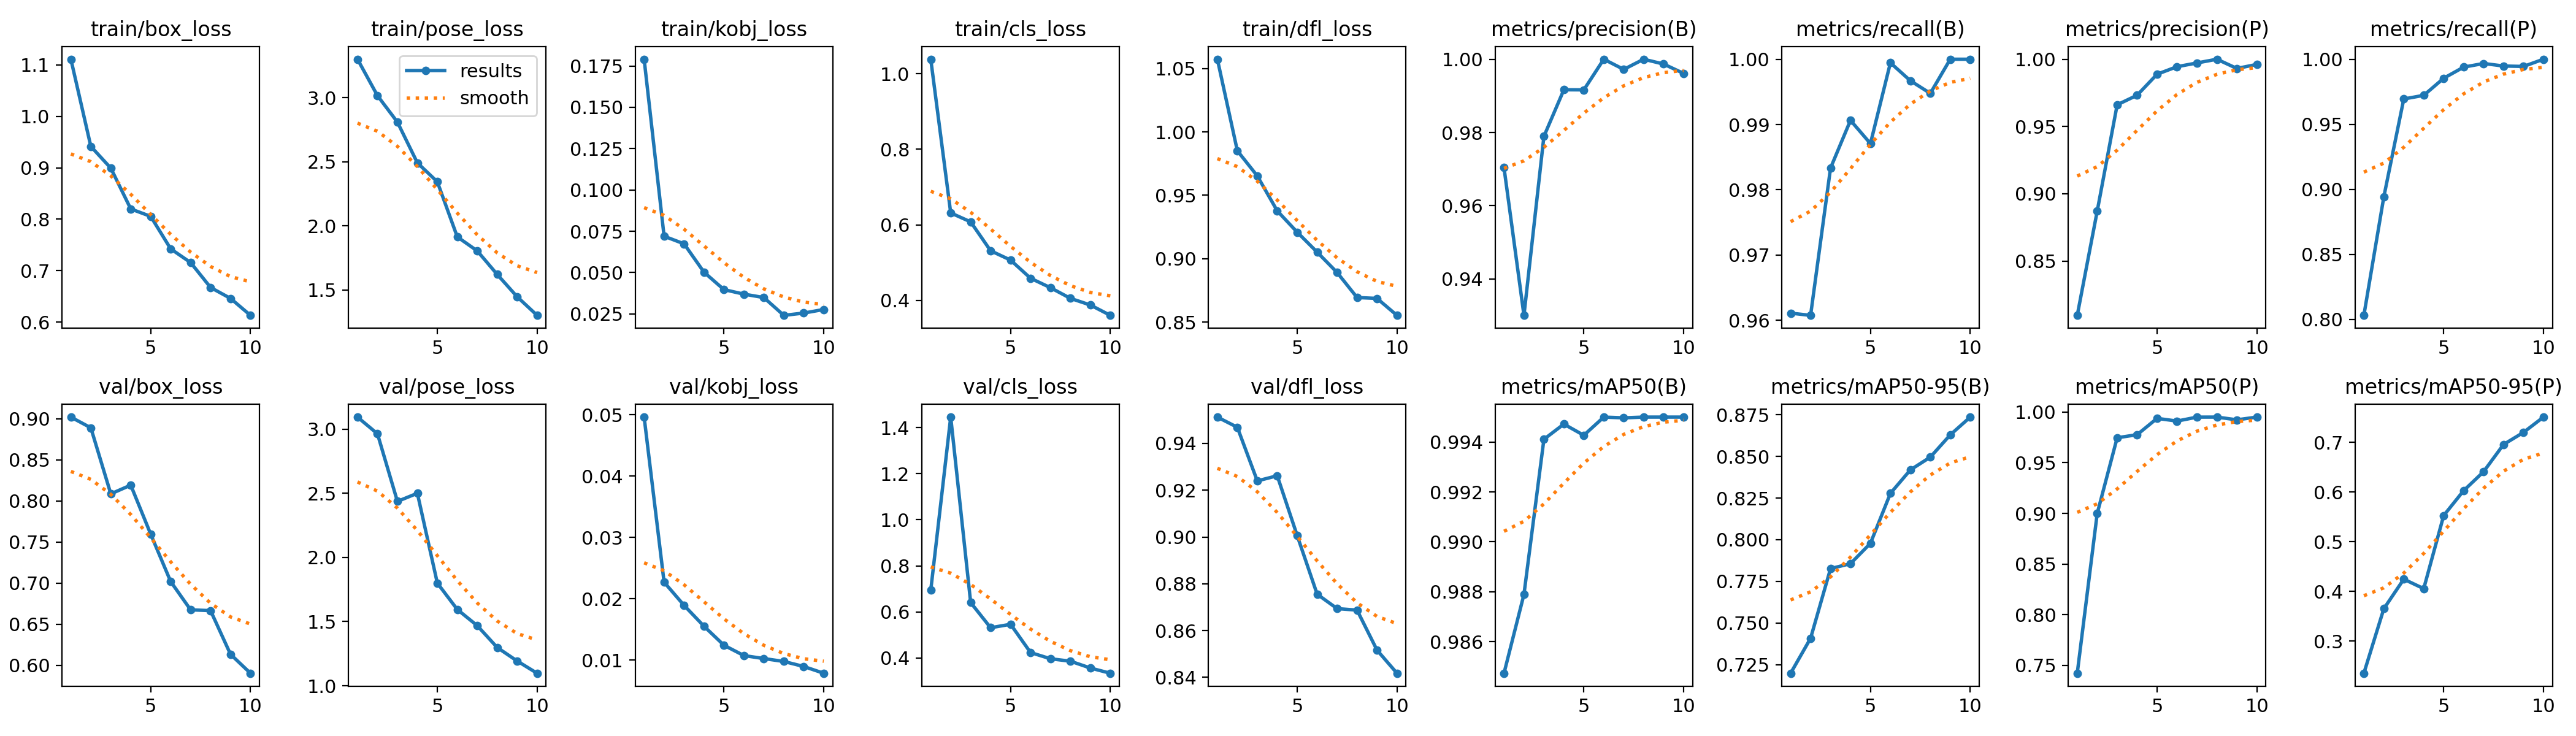

Values plotted in this chart, from the file beside it:
epoch, time, train/box_loss, train/pose_loss, train/kobj_loss, train/cls_loss, train/dfl_loss, metrics/precision(B), metrics/recall(B), metrics/mAP50(B), metrics/mAP50-95(B), metrics/precision(P), metrics/recall(P), metrics/mAP50(P), metrics/mAP50-95(P), val/box_loss, val/pose_loss, val/kobj_loss, val/cls_loss, val/dfl_loss, lr/pg0, lr/pg1, lr/pg2
1, 29.7, 1.111, 3.3, 0.1791, 1.038, 1.057, 0.9704, 0.9611, 0.9847, 0.7198, 0.8096, 0.8031, 0.7423, 0.2349, 0.9019, 3.094, 0.04961, 0.6941, 0.9513, 0.0006519, 0.0006519, 0.0006519
2, 38.67, 0.9415, 3.016, 0.07202, 0.6316, 0.9852, 0.9301, 0.9608, 0.9879, 0.7408, 0.887, 0.8942, 0.8998, 0.3649, 0.8889, 2.963, 0.02272, 1.445, 0.9469, 0.001188, 0.001188, 0.001188
3, 47.51, 0.8993, 2.81, 0.06741, 0.608, 0.9653, 0.9789, 0.9833, 0.9941, 0.7826, 0.9661, 0.9694, 0.9746, 0.4245, 0.8085, 2.437, 0.01894, 0.6406, 0.924, 0.001592, 0.001592, 0.001592
4, 56.15, 0.82, 2.492, 0.05026, 0.5315, 0.9377, 0.9917, 0.9906, 0.9947, 0.7856, 0.9732, 0.9722, 0.9776, 0.4054, 0.8192, 2.5, 0.01554, 0.5314, 0.9262, 0.001406, 0.001406, 0.001406
5, 64.29, 0.8055, 2.344, 0.03971, 0.5068, 0.9209, 0.9916, 0.9871, 0.9943, 0.7978, 0.9889, 0.9854, 0.9938, 0.5527, 0.7595, 1.8, 0.01244, 0.5464, 0.9006, 0.001208, 0.001208, 0.001208
6, 72.71, 0.7424, 1.914, 0.03698, 0.4588, 0.9052, 1, 0.9994, 0.995, 0.8278, 0.9944, 0.9939, 0.9911, 0.6029, 0.7019, 1.594, 0.01076, 0.4239, 0.8756, 0.00101, 0.00101, 0.00101
7, 81.58, 0.7157, 1.805, 0.03491, 0.4338, 0.8892, 0.9972, 0.9967, 0.995, 0.8419, 0.9972, 0.9967, 0.995, 0.6411, 0.6675, 1.468, 0.01027, 0.3968, 0.8694, 0.000812, 0.000812, 0.000812
8, 90.09, 0.6673, 1.622, 0.02414, 0.4056, 0.8694, 1, 0.9948, 0.995, 0.8496, 1, 0.9948, 0.995, 0.6959, 0.6665, 1.298, 0.0098, 0.3863, 0.8688, 0.000614, 0.000614, 0.000614
9, 98.94, 0.6461, 1.447, 0.02553, 0.388, 0.8687, 0.9987, 1, 0.995, 0.8629, 0.9931, 0.9944, 0.9923, 0.7202, 0.6134, 1.193, 0.00898, 0.3566, 0.8517, 0.000416, 0.000416, 0.000416
10, 107.6, 0.6131, 1.302, 0.02769, 0.3607, 0.8554, 0.9961, 1, 0.995, 0.8736, 0.9961, 1, 0.995, 0.7511, 0.5904, 1.097, 0.00788, 0.334, 0.8418, 0.000218, 0.000218, 0.000218
